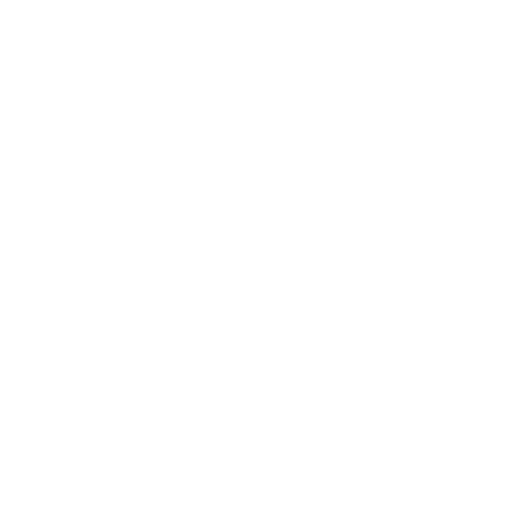
t = 0.00 s
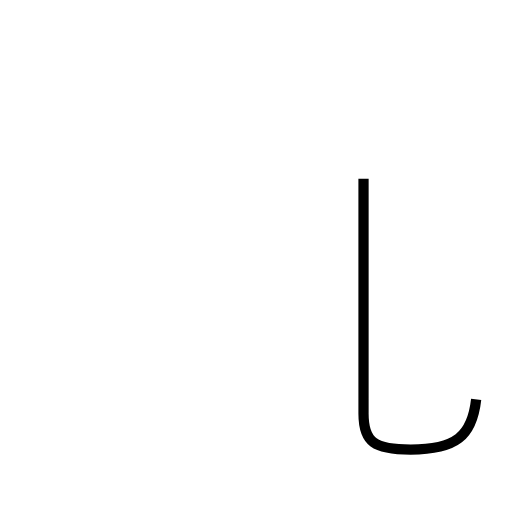
t = 1.17 s
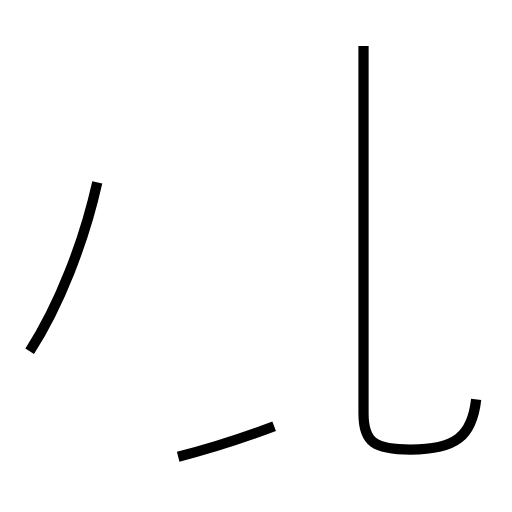
t = 2.39 s
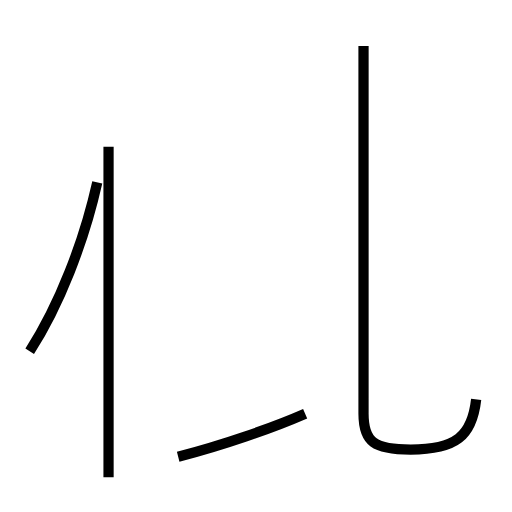
t = 3.45 s
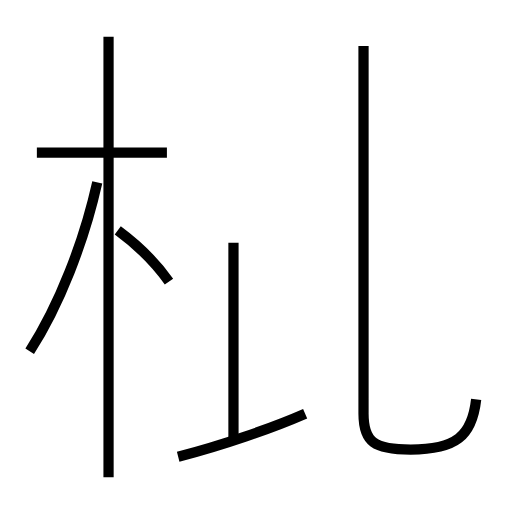
t = 4.94 s
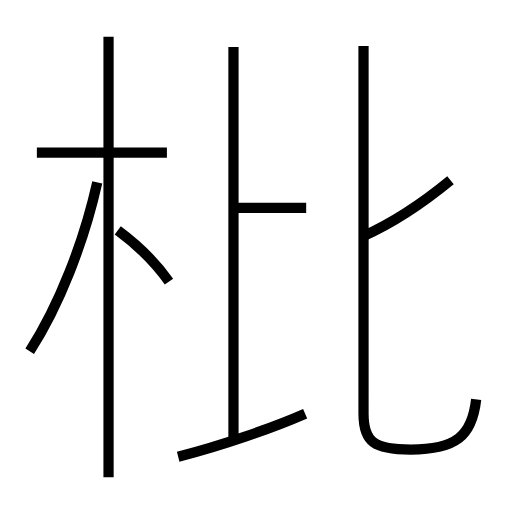
t = 6.02 s

The animated SVG that drew these frames (rendered in a browser with its animation timeline set to each time). Animation: 9 SMIL elements (animate=9); one cycle of 6.02 s.

<?xml version='1.0' encoding='utf-8'?>
<svg viewBox="0.0 -6.0 50.0 50.0" version="1.1" xmlns="http://www.w3.org/2000/svg"><rect x="-1000" y="-1000" width="2000" height="2000" stroke="white" fill="white" /><g style="fill:none;stroke:#000000;stroke-width:1"><path d="M 46.5 -5.0 C 46.1 -1.4 44.5 -0.1 40.1 -0.1 C 36.6 -0.1 35.5 -0.8 35.5 -3.6 L 35.5 -39.5 " transform="translate(0.0 38.0)" stroke-dasharray="51.91564162990164" stroke-dashoffset="51.91564162990164"><animate attributeName="stroke-dashoffset" from="51.91564162990164" to="0" dur="1.5574692488970492s" begin="0s; anim_end.end" fill="freeze" id="anim0" /></path><path d="M 2.9 -9.7 C 5.8 -14.2 8.2 -20.4 9.5 -26.2 " transform="translate(0.0 38.0)" stroke-dasharray="17.854875741272984" stroke-dashoffset="17.854875741272984"><animate attributeName="stroke-dashoffset" from="17.854875741272984" to="0" dur="0.5356462722381895s" begin="anim0.end" fill="freeze" id="anim1" /></path><path d="M 17.4 0.6 C 21.7 -0.5 26.6 -2.2 29.8 -3.6 " transform="translate(0.0 38.0)" stroke-dasharray="13.104120787991652" stroke-dashoffset="13.104120787991652"><animate attributeName="stroke-dashoffset" from="13.104120787991652" to="0" dur="0.39312362363974956s" begin="anim1.end" fill="freeze" id="anim2" /></path><path d="M 10.6 2.6 L 10.6 -40.4 " transform="translate(0.0 38.0)" stroke-dasharray="43.0" stroke-dashoffset="43.0"><animate attributeName="stroke-dashoffset" from="43.0" to="0" dur="1.29s" begin="anim2.end" fill="freeze" id="anim3" /></path><path d="M 16.5 -16.5 C 15.3 -18.2 13.4 -20.1 11.5 -21.5 " transform="translate(0.0 38.0)" stroke-dasharray="7.098332652281335" stroke-dashoffset="7.098332652281335"><animate attributeName="stroke-dashoffset" from="7.098332652281335" to="0" dur="0.21294997956844003s" begin="anim3.end" fill="freeze" id="anim4" /></path><path d="M 16.3 -29.1 L 3.6 -29.1 " transform="translate(0.0 38.0)" stroke-dasharray="12.700000000000001" stroke-dashoffset="12.700000000000001"><animate attributeName="stroke-dashoffset" from="12.700000000000001" to="0" dur="0.381s" begin="anim4.end" fill="freeze" id="anim5" /></path><path d="M 22.8 -1.2 L 22.8 -39.4 " transform="translate(0.0 38.0)" stroke-dasharray="38.199999999999996" stroke-dashoffset="38.199999999999996"><animate attributeName="stroke-dashoffset" from="38.199999999999996" to="0" dur="1.146s" begin="anim5.end" fill="freeze" id="anim6" /></path><path d="M 29.9 -23.7 L 23.2 -23.7 " transform="translate(0.0 38.0)" stroke-dasharray="6.699999999999999" stroke-dashoffset="6.699999999999999"><animate attributeName="stroke-dashoffset" from="6.699999999999999" to="0" dur="0.20099999999999998s" begin="anim6.end" fill="freeze" id="anim7" /></path><path d="M 35.4 -20.9 C 38.1 -22.1 41.2 -24.1 44.0 -26.4" transform="translate(0.0 38.0)" stroke-dasharray="10.236949134547295" stroke-dashoffset="10.236949134547295"><animate attributeName="stroke-dashoffset" from="10.236949134547295" to="0" dur="0.30710847403641883s" begin="anim7.end" fill="freeze" id="anim_end" /></path></g></svg>
